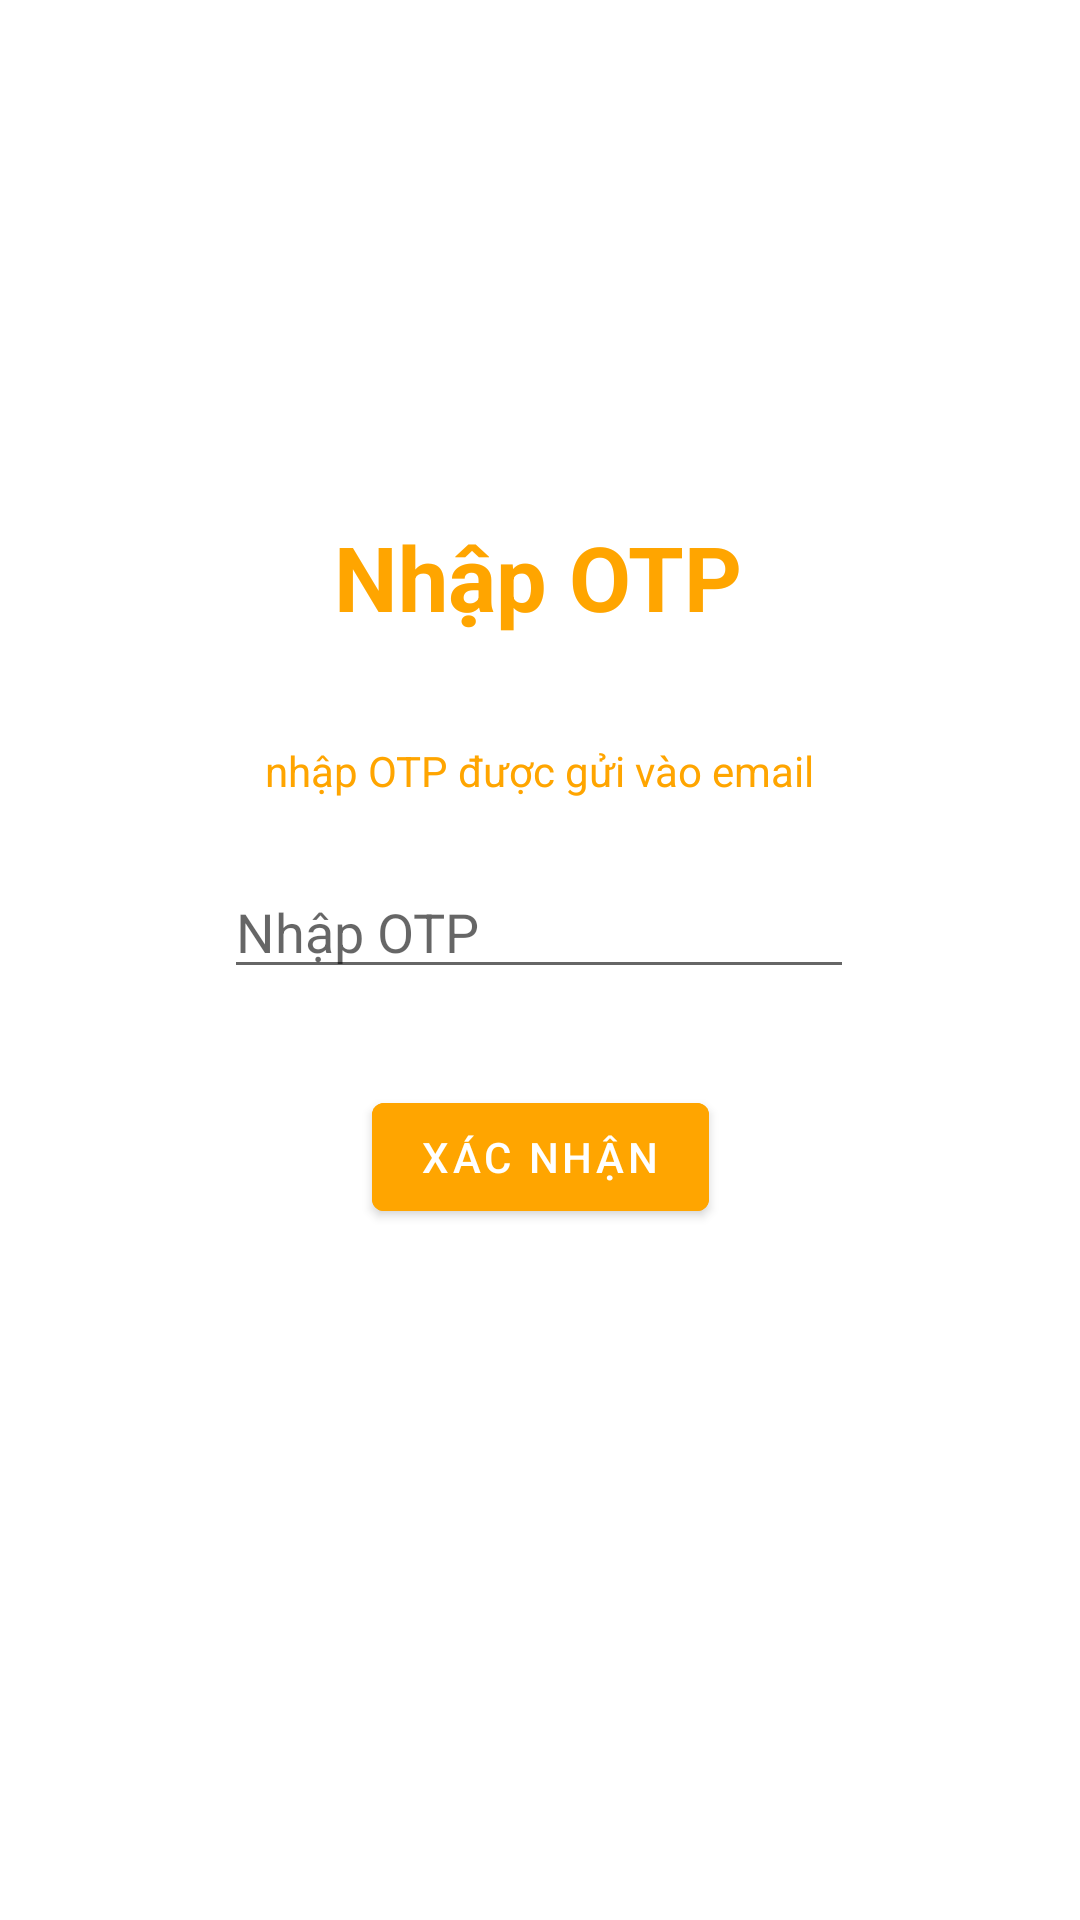

The Android layout XML behind this screen, and the referenced resources:
<!-- AndroidManifest.xml: application theme Theme.PRM392 -->
<!-- res/layout/activity_otpactivity.xml -->
<?xml version="1.0" encoding="utf-8"?>
<androidx.constraintlayout.widget.ConstraintLayout xmlns:android="http://schemas.android.com/apk/res/android"
    xmlns:app="http://schemas.android.com/apk/res-auto"
    xmlns:tools="http://schemas.android.com/tools"
    android:id="@+id/tv_OTPemail"
    android:layout_width="match_parent"
    android:layout_height="match_parent"
    tools:context=".OTPactivity">

    <TextView
        android:id="@+id/textView3"
        android:layout_width="wrap_content"
        android:layout_height="wrap_content"
        android:layout_marginTop="172dp"
        android:text="Nhập OTP"
        android:textColor="@color/orange"
        android:textSize="30sp"
        android:textStyle="bold"
        app:layout_constraintEnd_toEndOf="parent"
        app:layout_constraintHorizontal_bias="0.498"
        app:layout_constraintStart_toStartOf="parent"
        app:layout_constraintTop_toTopOf="parent" />

    <EditText
        android:id="@+id/edt_OTP"
        android:layout_width="wrap_content"
        android:layout_height="wrap_content"
        android:layout_marginTop="76dp"
        android:ems="10"
        android:hint="Nhập OTP"
        android:inputType="text"
        app:layout_constraintEnd_toEndOf="parent"
        app:layout_constraintHorizontal_bias="0.497"
        app:layout_constraintStart_toStartOf="parent"
        app:layout_constraintTop_toBottomOf="@+id/textView3" />

    <TextView
        android:id="@+id/tv_otp_email"
        android:layout_width="wrap_content"
        android:layout_height="wrap_content"
        android:layout_marginTop="35dp"
        android:text="nhập OTP được gửi vào email"
        android:textColor="@color/orange"
        app:layout_constraintEnd_toEndOf="parent"
        app:layout_constraintStart_toStartOf="parent"
        app:layout_constraintTop_toBottomOf="@+id/textView3" />

    <Button
        android:id="@+id/btn_otp_submit"
        android:layout_width="wrap_content"
        android:layout_height="wrap_content"
        android:layout_marginTop="32dp"
        android:backgroundTint="@color/orange"
        android:text="Xác Nhận"
        app:layout_constraintEnd_toEndOf="parent"
        app:layout_constraintStart_toStartOf="parent"
        app:layout_constraintTop_toBottomOf="@+id/edt_OTP" />
</androidx.constraintlayout.widget.ConstraintLayout>
<!-- resources referenced by this layout -->
<resources>
  <color name="orange">#FFA500</color>
  <style name="Theme.PRM392" parent="Theme.MaterialComponents.DayNight.DarkActionBar">
          
          <item name="colorPrimary">@color/purple_500</item>
          <item name="colorPrimaryVariant">@color/purple_700</item>
          <item name="colorOnPrimary">@color/white</item>
          
          <item name="colorSecondary">@color/teal_200</item>
          <item name="colorSecondaryVariant">@color/teal_700</item>
          <item name="colorOnSecondary">@color/black</item>
          
          <item name="android:statusBarColor">?attr/colorPrimaryVariant</item>
          
      </style>
  <color name="purple_500">#FF9800</color>
  <color name="purple_700">#FF9800</color>
  <color name="white">#FFFFFFFF</color>
  <color name="teal_200">#FF03DAC5</color>
  <color name="teal_700">#FF018786</color>
  <color name="black">#FF000000</color>
</resources>
